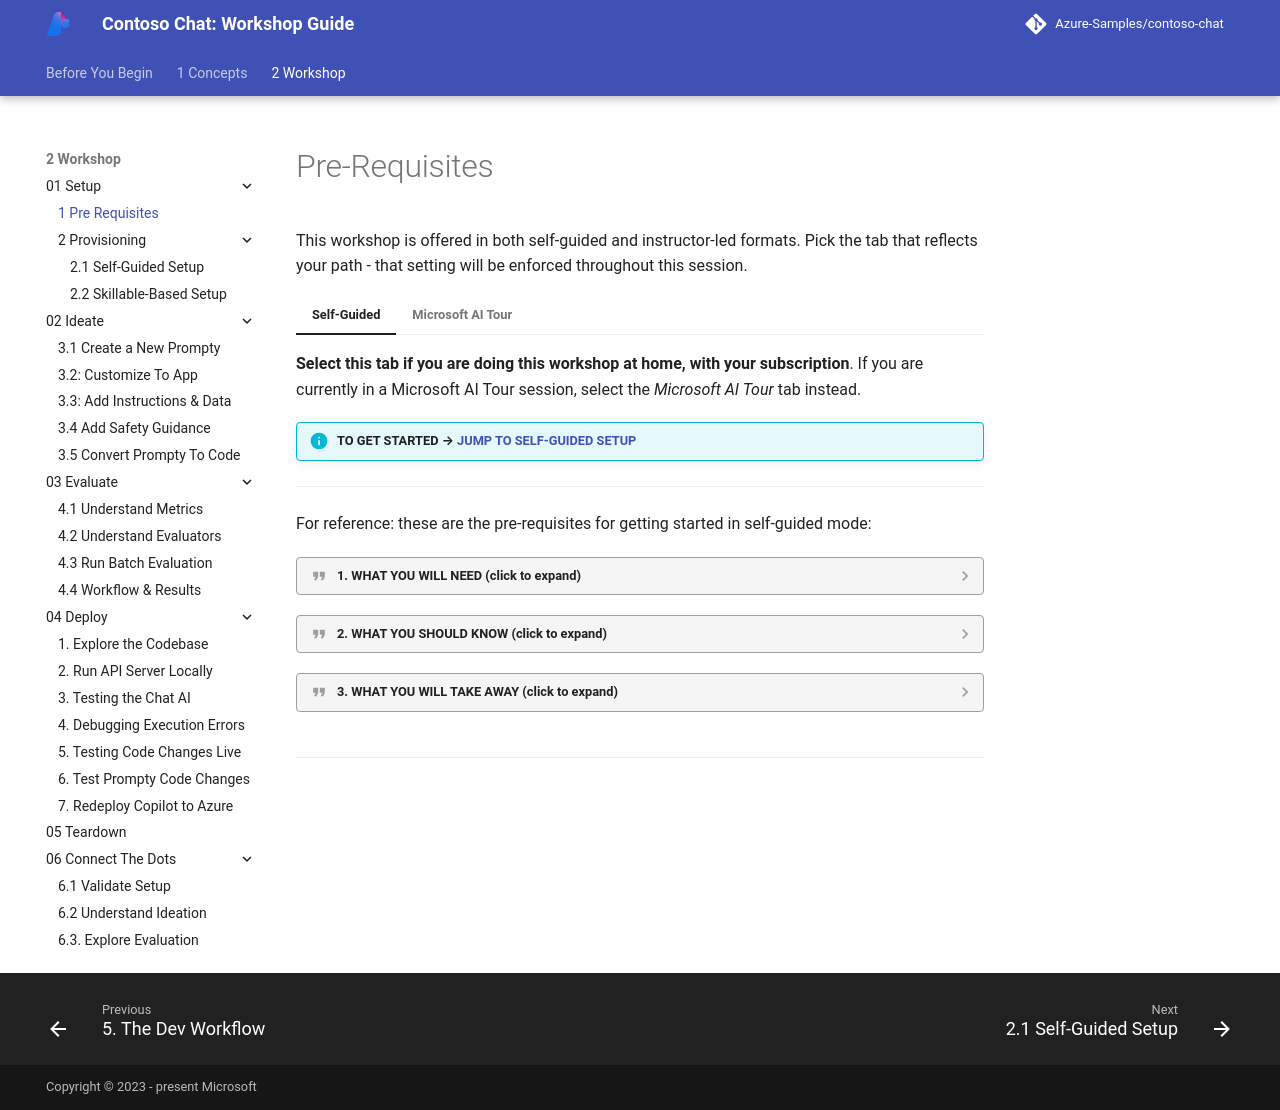

repository: microsoft/aitour-build-a-copilot-on-azure-ai · page: 2-Workshop/01-Setup/1-Pre-Requisites/index.html · generator: mkdocs

# Pre-Requisites

This workshop is offered in both self-guided and instructor-led formats. Pick the tab that reflects your path - that setting will be enforced throughout this session.


=== "Self-Guided"

    **Select this tab if you are doing this workshop at home, with your subscription**. If you are currently in a Microsoft AI Tour session, select the _Microsoft AI Tour_ tab instead.

    !!! info "TO GET STARTED → [JUMP TO SELF-GUIDED SETUP](./../2-Provisioning/01-Self-Guided.md)"  

    ---
    
    For reference: these are the pre-requisites for getting started in self-guided mode:

    ??? quote "1. WHAT YOU WILL NEED (click to expand)"

        1. **Your own laptop.**
            - Any laptop capable of running a modern browser (and GitHub Codespaces) will do.
            - We recommend having recent version of the Edge, Chrome or Safari browser installed.
            - Make sure your laptop is fully-charged (or connected to power) for the duration of lab.
        1. **A GitHub Account.**
            - This is needed for creating a copy of the sample, and for launching GitHub Codespaces.
            - We recommend using a personal (vs. enterprise) GitHub account for convenience.
            - If you don't have a GitHub account, [sign up for a free one](https://github.com/signup) now. (takes just a few mins)
        1. **An Azure Subscription.**
            - This is needed for provisioning the Azure infrastructure for your AI project.
            - If you don't have an Azure account, [signup for a free one](https://aka.ms/free) now. (takes just a few mins)

    ??? quote "2. WHAT YOU SHOULD KNOW (click to expand)"

        1. (recommended) **Familiarity with Visual Studio Code** 
            1. The workshop is run completely in GitHub Codespaces, a virtualized Linux machine in the cloud. We do not run any code in your local laptop.
            1. The default editor used in GitHub Codespaces is Visual Studio Code (in browser). The VS Code development environment is pre-configured with required extensions.
            1. If you are familiar with Dev Containers and want to use Docker Desktop (on device), or want to connect to GitHub Codespaces from your local VS Code, feel free to do so.
        1. (preferred) **Familiarity with the `bash` shell**.
            1. We use `bash` in the VS Code terminal to run post-provisioning scripts if needed.
            1. We also use it to run Azure CLI and Azure Developer CLI commands during setup. 
        1. (preferred) **Familiarity with Python and Jupyter Notebooks**.
            1. We'll create and run Python code scripts from the command-line in some steps.
                1. We'll select the Python kernel and run pre-existing Jupyter Notebooks in some steps.

    ??? quote "3. WHAT YOU WILL TAKE AWAY (click to expand)"

        On completing this workshop, you will have:
        
        1. A personal copy of the [Contoso Chat](https://aka.ms/aitour/contoso-chat) repository in your GitHub profile. This contains all the materials you need to reproduce the workshop on your own later (e.g., as a _Self-Guided_ session).
        1. Hands-on understanding of the [Azure AI Foundry](https://ai.azure.com) platform and relevant developer tools (e.g., Azure Developer CLI, Prompty, Fast API) to streamline end-to-end development workflows for your own AI apps.


=== "Microsoft AI Tour"
    
    **Continue here only if you are currently in a lab session at a Microsoft AI Tour Stop**. Otherwise switch to the _Self-Guided_ tab on this page to complete the workshop with your own subscription.

    !!! info "TO GET STARTED → [JUMP TO SKILLABLE-BASED SETUP](./../2-Provisioning/02-Skillable.md)"  

    ---

    For reference: these are the pre-requisites for getting started in AI Tour:

    - [X] You must have a personal GitHub Account. [Sign up for a free account](https://github.com/signup) if needed.
    - [X] You must have your own laptop. Have it fully-charged or plugged-in to a power outlet.
    - [X] This track assumes some familiarity with Visual Studio Code and Python programming.
    - [X] This session will be **75 minutes** long and you will work at your own pace.
    - [X] We will provide you an Azure subscription with infrastructure pre-provisioned for this lab.
    - [X] You will walk away with a copy of the repo that you can use to complete the lab at home.


---
